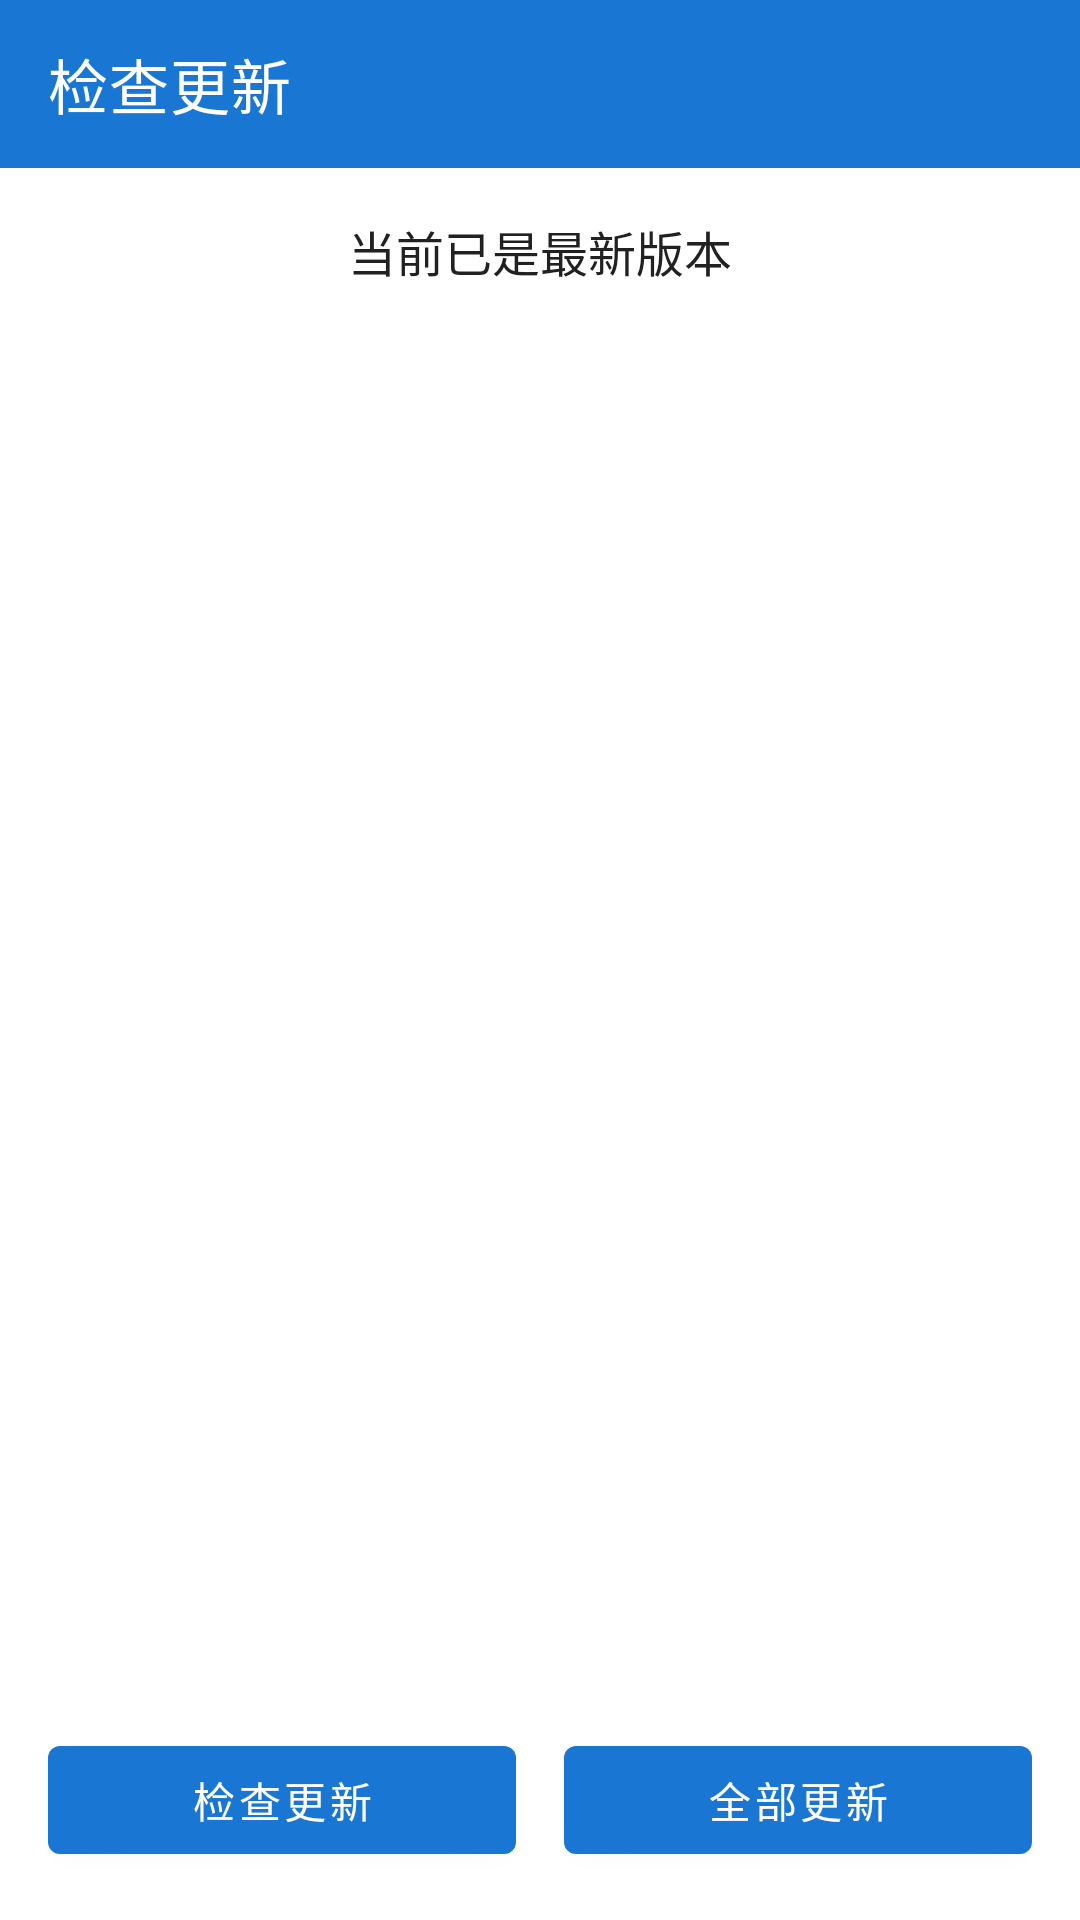

Write the Android layout XML for this screen, with the resource values it uses.
<!-- AndroidManifest.xml: application theme Theme.QingLongPanel -->
<!-- res/layout/activity_update.xml -->
<?xml version="1.0" encoding="utf-8"?>
<LinearLayout xmlns:android="http://schemas.android.com/apk/res/android"
    xmlns:app="http://schemas.android.com/apk/res-auto"
    android:layout_width="match_parent"
    android:layout_height="match_parent"
    android:orientation="vertical">

    <com.google.android.material.appbar.AppBarLayout
        android:layout_width="match_parent"
        android:layout_height="wrap_content">

        <com.google.android.material.appbar.MaterialToolbar
            android:id="@+id/toolbar"
            android:layout_width="match_parent"
            android:layout_height="?attr/actionBarSize"
            android:background="@color/primary"
            app:title="检查更新"
            app:titleTextColor="@color/white" />

    </com.google.android.material.appbar.AppBarLayout>

    <LinearLayout
        android:layout_width="match_parent"
        android:layout_height="0dp"
        android:layout_weight="1"
        android:orientation="vertical"
        android:padding="16dp">

        <ProgressBar
            android:id="@+id/progressBar"
            android:layout_width="wrap_content"
            android:layout_height="wrap_content"
            android:layout_gravity="center"
            android:visibility="gone" />

        <TextView
            android:id="@+id/tvStatus"
            android:layout_width="wrap_content"
            android:layout_height="wrap_content"
            android:text="当前已是最新版本"
            android:textSize="16sp"
            android:textColor="@color/text_primary"
            android:layout_marginBottom="16dp"
            android:layout_gravity="center" />

        <androidx.recyclerview.widget.RecyclerView
            android:id="@+id/recyclerViewUpdates"
            android:layout_width="match_parent"
            android:layout_height="0dp"
            android:layout_weight="1"
            android:layout_marginBottom="16dp" />

    </LinearLayout>

    <LinearLayout
        android:layout_width="match_parent"
        android:layout_height="wrap_content"
        android:orientation="horizontal"
        android:padding="16dp">

        <com.google.android.material.button.MaterialButton
            android:id="@+id/btnCheckUpdate"
            android:layout_width="0dp"
            android:layout_height="wrap_content"
            android:layout_weight="1"
            android:text="检查更新"
            android:layout_marginEnd="8dp" />

        <com.google.android.material.button.MaterialButton
            android:id="@+id/btnUpdateAll"
            android:layout_width="0dp"
            android:layout_height="wrap_content"
            android:layout_weight="1"
            android:text="全部更新"
            android:layout_marginStart="8dp" />

    </LinearLayout>

</LinearLayout>
<!-- resources referenced by this layout -->
<resources>
  <color name="primary">#1976D2</color>
  <color name="text_primary">#212121</color>
  <color name="white">#FFFFFF</color>
  <style name="Theme.QingLongPanel" parent="Theme.MaterialComponents.Light.NoActionBar">
          <item name="colorPrimary">@color/primary</item>
          <item name="colorPrimaryDark">@color/primary_dark</item>
          <item name="colorAccent">@color/accent</item>
          <item name="android:statusBarColor">@color/primary</item>
          <item name="android:navigationBarColor">@color/white</item>
          <item name="android:windowLightNavigationBar" tools:targetApi="o_mr1">true</item>
      </style>
  <color name="primary_dark">#1565C0</color>
  <color name="accent">#FF9800</color>
</resources>
